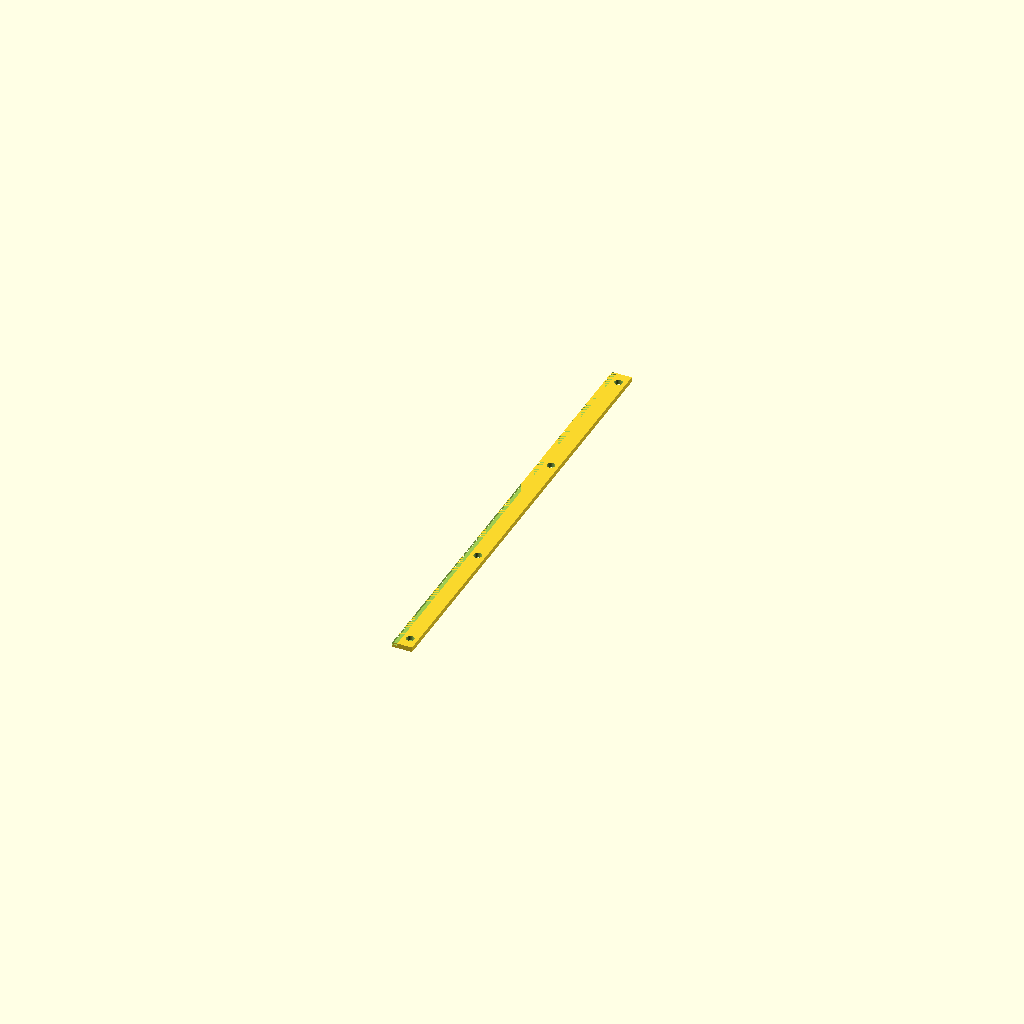
Cell 1: the model at its default parameters.
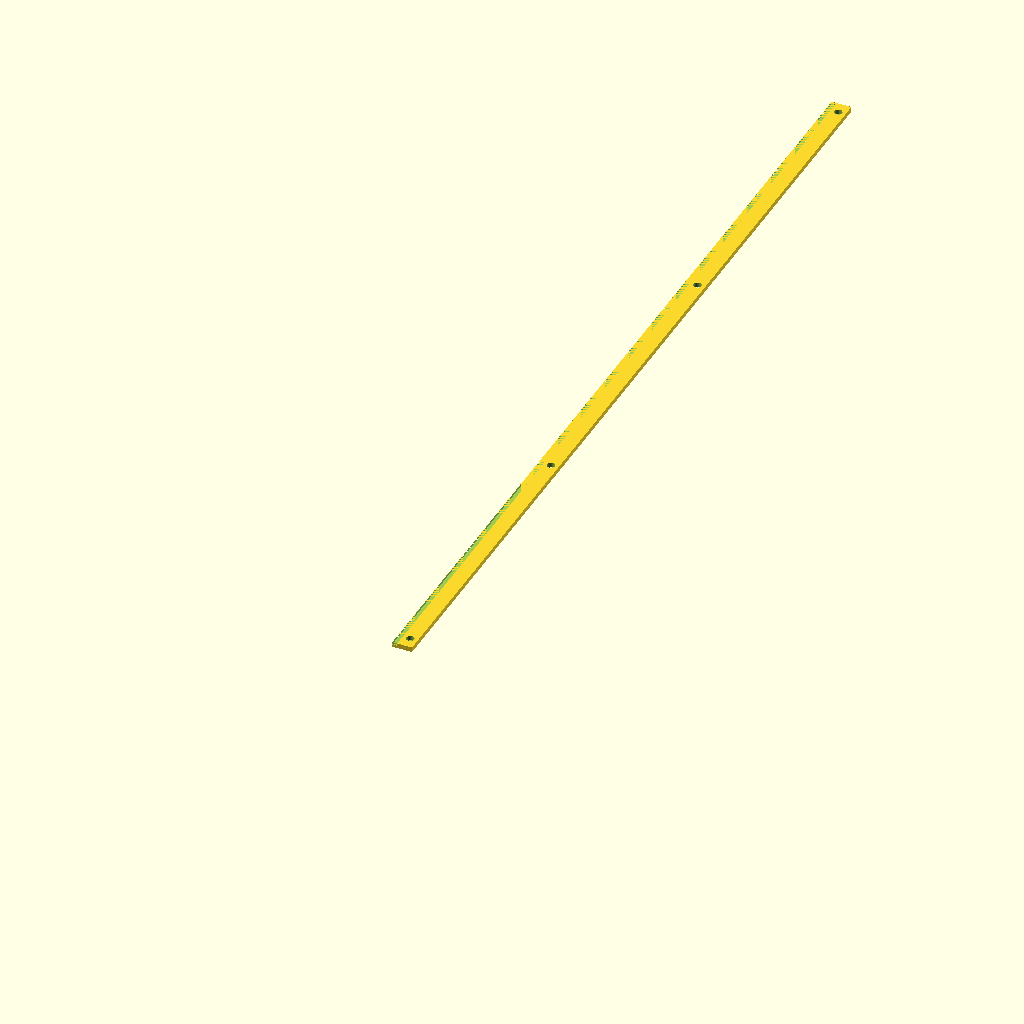
Cell 2: the same model with length = 380.
One fixed orthographic camera (rotation 55°, 0°, 25°; colour scheme Cornfield) for every cell.
Source of the model, inputs/thingiverse/thing-2414978/files/smd_feeder_rail.scad:
// Designed by Stanley <stanoba@gmail.com>
// SMD Feeder Rail <smd_feeder_rail.scad>
// Version: 0.1
// Creative Commons - Attribution license
// https://www.thingiverse.com/stanoba/about
// SMD feeder rail for SMD feeders https://www.thingiverse.com/thing:2414955

length=190; // length in mm

difference(){
	cube([8,length,2]);
	translate([0,0,1]) cube([2,length,1]);
	translate([5,5,0]) cylinder(h=15, d=3.2, $fn=40);
	translate([5,length/3,0]) cylinder(h=15, d=3.2, $fn=40);
	translate([5,(length/3)*2,0]) cylinder(h=15, d=3.2, $fn=40);
	translate([5,length-5,0]) cylinder(h=15, d=3.2, $fn=40);
}
Customizer parameters (derived from the source; name, type, default, range or options):
length: number, default 190
